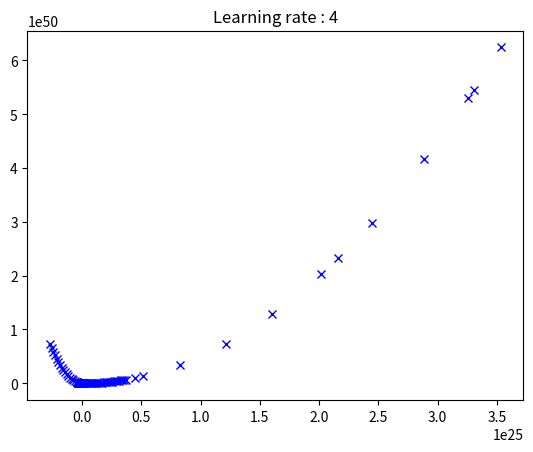

Write Python code to recreate this figure.
import numpy as np
import matplotlib.pyplot as plt


np.seterr(invalid="ignore", over="ignore")  # suppress warning caused by division by inf


def f(x):
    return 1 / (1 + np.exp(3 * (x - 3))) * 10 * x**2 + 1 / (
        1 + np.exp(-3 * (x - 3))
    ) * (0.5 * (x - 10) ** 2 + 50)


def fprime(x):
    return (
        1 / (1 + np.exp((-3) * (x - 3))) * (x - 10)
        + 1 / (1 + np.exp(3 * (x - 3))) * 20 * x
        + (3 * np.exp(9))
        / (np.exp(9 - 1.5 * x) + np.exp(1.5 * x)) ** 2
        * ((0.5 * (x - 10) ** 2 + 50) - 10 * x**2)
    )


x = np.linspace(-5, 20, 100)
epochs = 20
alpha = 4
for _ in range(epochs):
    x = x - alpha * fprime(x)
plt.plot(x, f(x), "bx")
plt.title(f"Learning rate : {alpha}")
plt.savefig(f"Learning rate : {alpha}.pdf")

